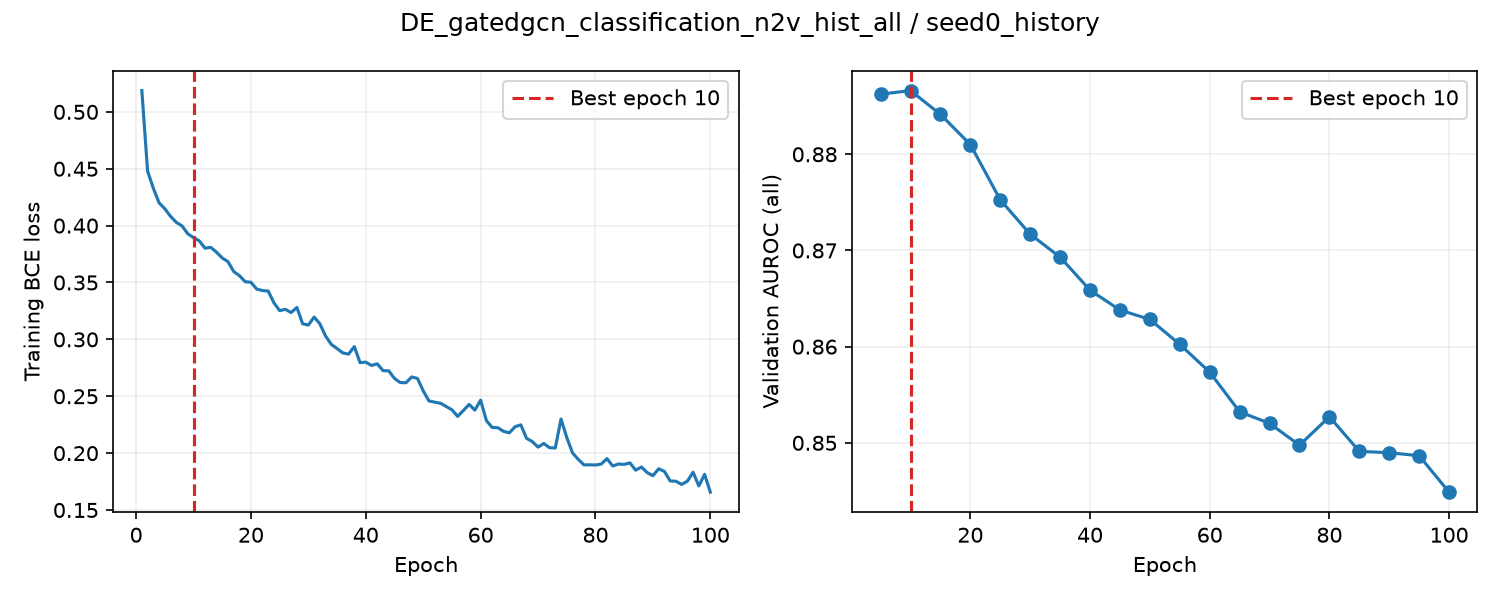

The file beside this chart, header and first rows:
epoch, train_loss, valid_auroc, valid_mae, epoch_seconds, elapsed_seconds, is_best, best_epoch
1, 0.5187, , , 2.664, 2.665, False, 0
2, 0.4479, , , 2.302, 5.359, False, 0
3, 0.4328, , , 2.307, 7.682, False, 0
4, 0.4201, , , 2.319, 10.02, False, 0
5, 0.4148, 0.8862, , 6.603, 16.64, True, 5
6, 0.4081, , , 2.374, 19.17, False, 5
7, 0.4029, , , 2.304, 21.49, False, 5
8, 0.3997, , , 2.297, 23.88, False, 5
9, 0.3928, , , 2.308, 26.2, False, 5
10, 0.3894, 0.8866, , 6.509, 32.73, True, 10
11, 0.3866, , , 2.44, 35.32, False, 10
12, 0.3802, , , 2.328, 37.67, False, 10
13, 0.3809, , , 2.356, 40.05, False, 10
14, 0.3767, , , 2.327, 42.39, False, 10
15, 0.3716, 0.8841, , 6.548, 48.96, False, 10
16, 0.3683, , , 2.434, 51.51, False, 10
17, 0.3596, , , 2.342, 53.87, False, 10
18, 0.356, , , 2.337, 56.23, False, 10
19, 0.3507, , , 2.297, 58.54, False, 10
20, 0.3502, 0.881, , 6.483, 65.04, False, 10
21, 0.3442, , , 2.388, 67.56, False, 10
22, 0.3429, , , 2.343, 69.92, False, 10
23, 0.3425, , , 2.322, 72.26, False, 10
24, 0.3322, , , 2.301, 74.58, False, 10
25, 0.3253, 0.8753, , 6.528, 81.14, False, 10
26, 0.3264, , , 2.422, 83.78, False, 10
27, 0.3236, , , 2.335, 86.14, False, 10
28, 0.328, , , 2.34, 88.5, False, 10
29, 0.3137, , , 2.32, 90.84, False, 10
30, 0.3126, 0.8717, , 6.537, 97.39, False, 10
31, 0.3196, , , 2.432, 99.94, False, 10
32, 0.3137, , , 2.316, 102.3, False, 10
33, 0.3029, , , 2.312, 104.6, False, 10
34, 0.2955, , , 2.32, 106.9, False, 10
35, 0.2919, 0.8693, , 6.547, 113.5, False, 10
36, 0.2881, , , 2.397, 116, False, 10
37, 0.287, , , 2.318, 118.4, False, 10
38, 0.2937, , , 2.316, 120.7, False, 10
39, 0.2796, , , 2.304, 123, False, 10
40, 0.28, 0.8659, , 6.556, 129.6, False, 10
41, 0.2771, , , 2.422, 132.2, False, 10
42, 0.2785, , , 2.313, 134.5, False, 10
43, 0.2726, , , 2.302, 136.8, False, 10
44, 0.2723, , , 2.307, 139.1, False, 10
45, 0.2657, 0.8638, , 6.545, 145.7, False, 10
46, 0.262, , , 2.396, 148.2, False, 10
47, 0.2619, , , 2.338, 150.6, False, 10
48, 0.267, , , 2.316, 152.9, False, 10
49, 0.2656, , , 2.326, 155.3, False, 10
50, 0.2548, 0.8628, , 6.574, 161.9, False, 10
51, 0.2459, , , 2.388, 164.4, False, 10
52, 0.2448, , , 2.296, 166.7, False, 10
53, 0.2439, , , 2.305, 169, False, 10
54, 0.241, , , 2.31, 171.3, False, 10
55, 0.2381, 0.8602, , 6.539, 177.9, False, 10
56, 0.2323, , , 2.37, 180.4, False, 10
57, 0.2375, , , 2.3, 182.7, False, 10
58, 0.2428, , , 2.3, 185, False, 10
59, 0.2378, , , 2.293, 187.3, False, 10
60, 0.2465, 0.8573, , 6.554, 193.9, False, 10
... 40 more rows
